Run: headless pygame with SDL's dummy video driver; simulated clock (each Clock.tick advances the game by its frame time, no real sleeping); random seed 0; keys injected as events and as key.get_pressed() state; mouse plan: one left click at the window centre at the start of phase 2, then a move to the lower-right quarter at the start of phase 3.
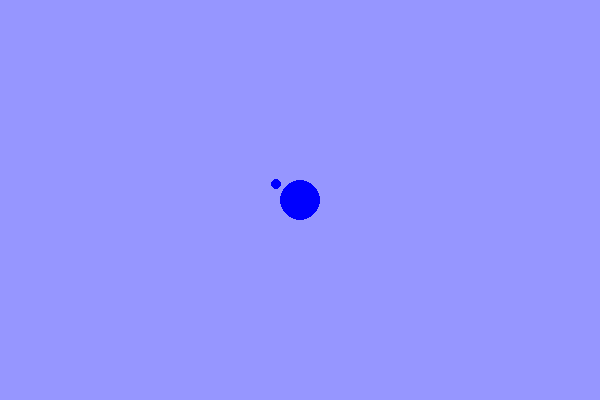
Frame 1 of 4 · flips 1–60 · no input
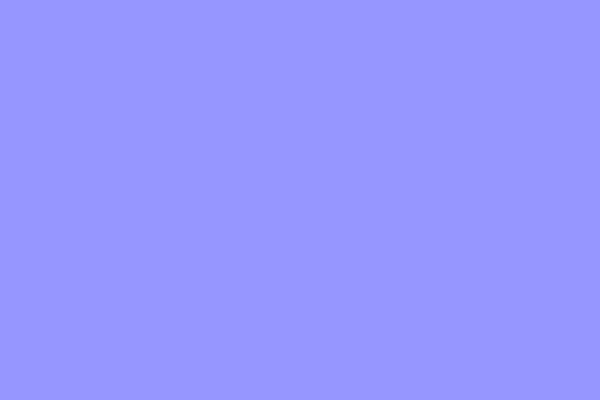
Frame 2 of 4 · flips 61–180 · clicked the window centre · tapped SPACE, RETURN · held RIGHT (→), D
Frame 3 of 4 · flips 181–300 · moved the mouse to the lower-right quarter · held DOWN (↓), S · screen unchanged from frame 2, image omitted
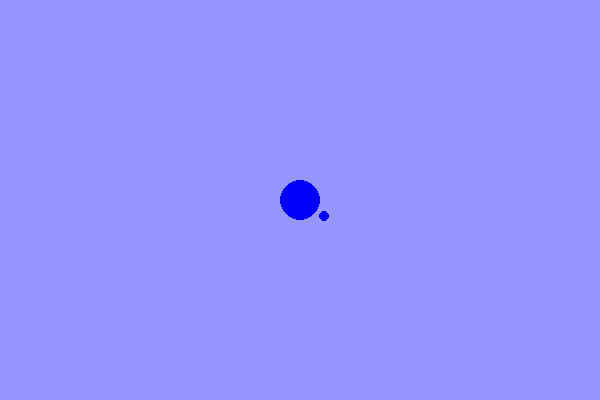
Frame 4 of 4 · flips 301–420 · held LEFT (←), A, UP (↑), W

The pygame program that drew these frames:

import pygame
from math import sqrt
from random import randint

# These variables store the size of our window. Refer to them
# as often as possible, rather than just using the values
WIDE = 600
HIGH = 400

# starts everything up, creates our screen (window)
pygame.init()
screen = pygame.display.set_mode([WIDE,HIGH])
pygame.display.set_caption("Shooter")

clock = pygame.time.Clock()

# player location - starts in the center of the screen
player_x = WIDE//2
player_y = HIGH//2

# player speed
player_speed = 5

# location of aim reticule
aim_x = 30
aim_y = 0

# bullets
bullets = []
fire = False

running = True
# this loop runs until the game exits
while running:
    ## handle input ##
    for event in pygame.event.get():
        # quit game - this triggers when you click the x or press alt+f4
        if event.type == pygame.QUIT:
            running = False
        # fires a bullet
        if event.type == pygame.MOUSEBUTTONDOWN:
            fire = True
    
    # move player
    player_input = pygame.key.get_pressed()
    if player_input[pygame.K_UP] or player_input[pygame.K_w]:
        player_y -= player_speed
    if player_input[pygame.K_RIGHT] or player_input[pygame.K_d]:
        player_x += player_speed
    if player_input[pygame.K_DOWN] or player_input[pygame.K_s]:
        player_y += player_speed
    if player_input[pygame.K_LEFT] or player_input[pygame.K_a]:
        player_x -= player_speed

    ## game logic ##
    # place aim reticule
    mouse_x,mouse_y = pygame.mouse.get_pos()
    aim_x = mouse_x-player_x
    aim_y = mouse_y-player_y
    mouse_dist = sqrt(aim_x**2+aim_y**2)
    aim_x = int(aim_x/mouse_dist*30)
    aim_y = int(aim_y/mouse_dist*30)

    # add a new bullet to the list
    if fire == True:
        bullets.append([player_x,player_y,aim_x//2,aim_y//2])
        fire = False

    # move the bullets, and delete them if they leave the screen
    temp = []
    for bullet in bullets:
        bullet[0] += bullet[2]
        bullet[1] += bullet[3]
        if -50 <= bullet[0] <= WIDE+50 and -50 <= bullet[1] <= HIGH+50:
            temp.append(bullet)
    bullets = temp

    ## draw screen ##
    screen.fill((150,150,255))
    for bullet in bullets:
        pygame.draw.circle(screen, (255,255,0), (bullet[0],bullet[1]),5)
    pygame.draw.circle(screen, (0,0,255), (player_x,player_y), 20)
    pygame.draw.circle(screen, (0,0,255), (player_x+aim_x,player_y+aim_y), 5)
    pygame.display.flip()
    
    clock.tick(60)

pygame.quit()
